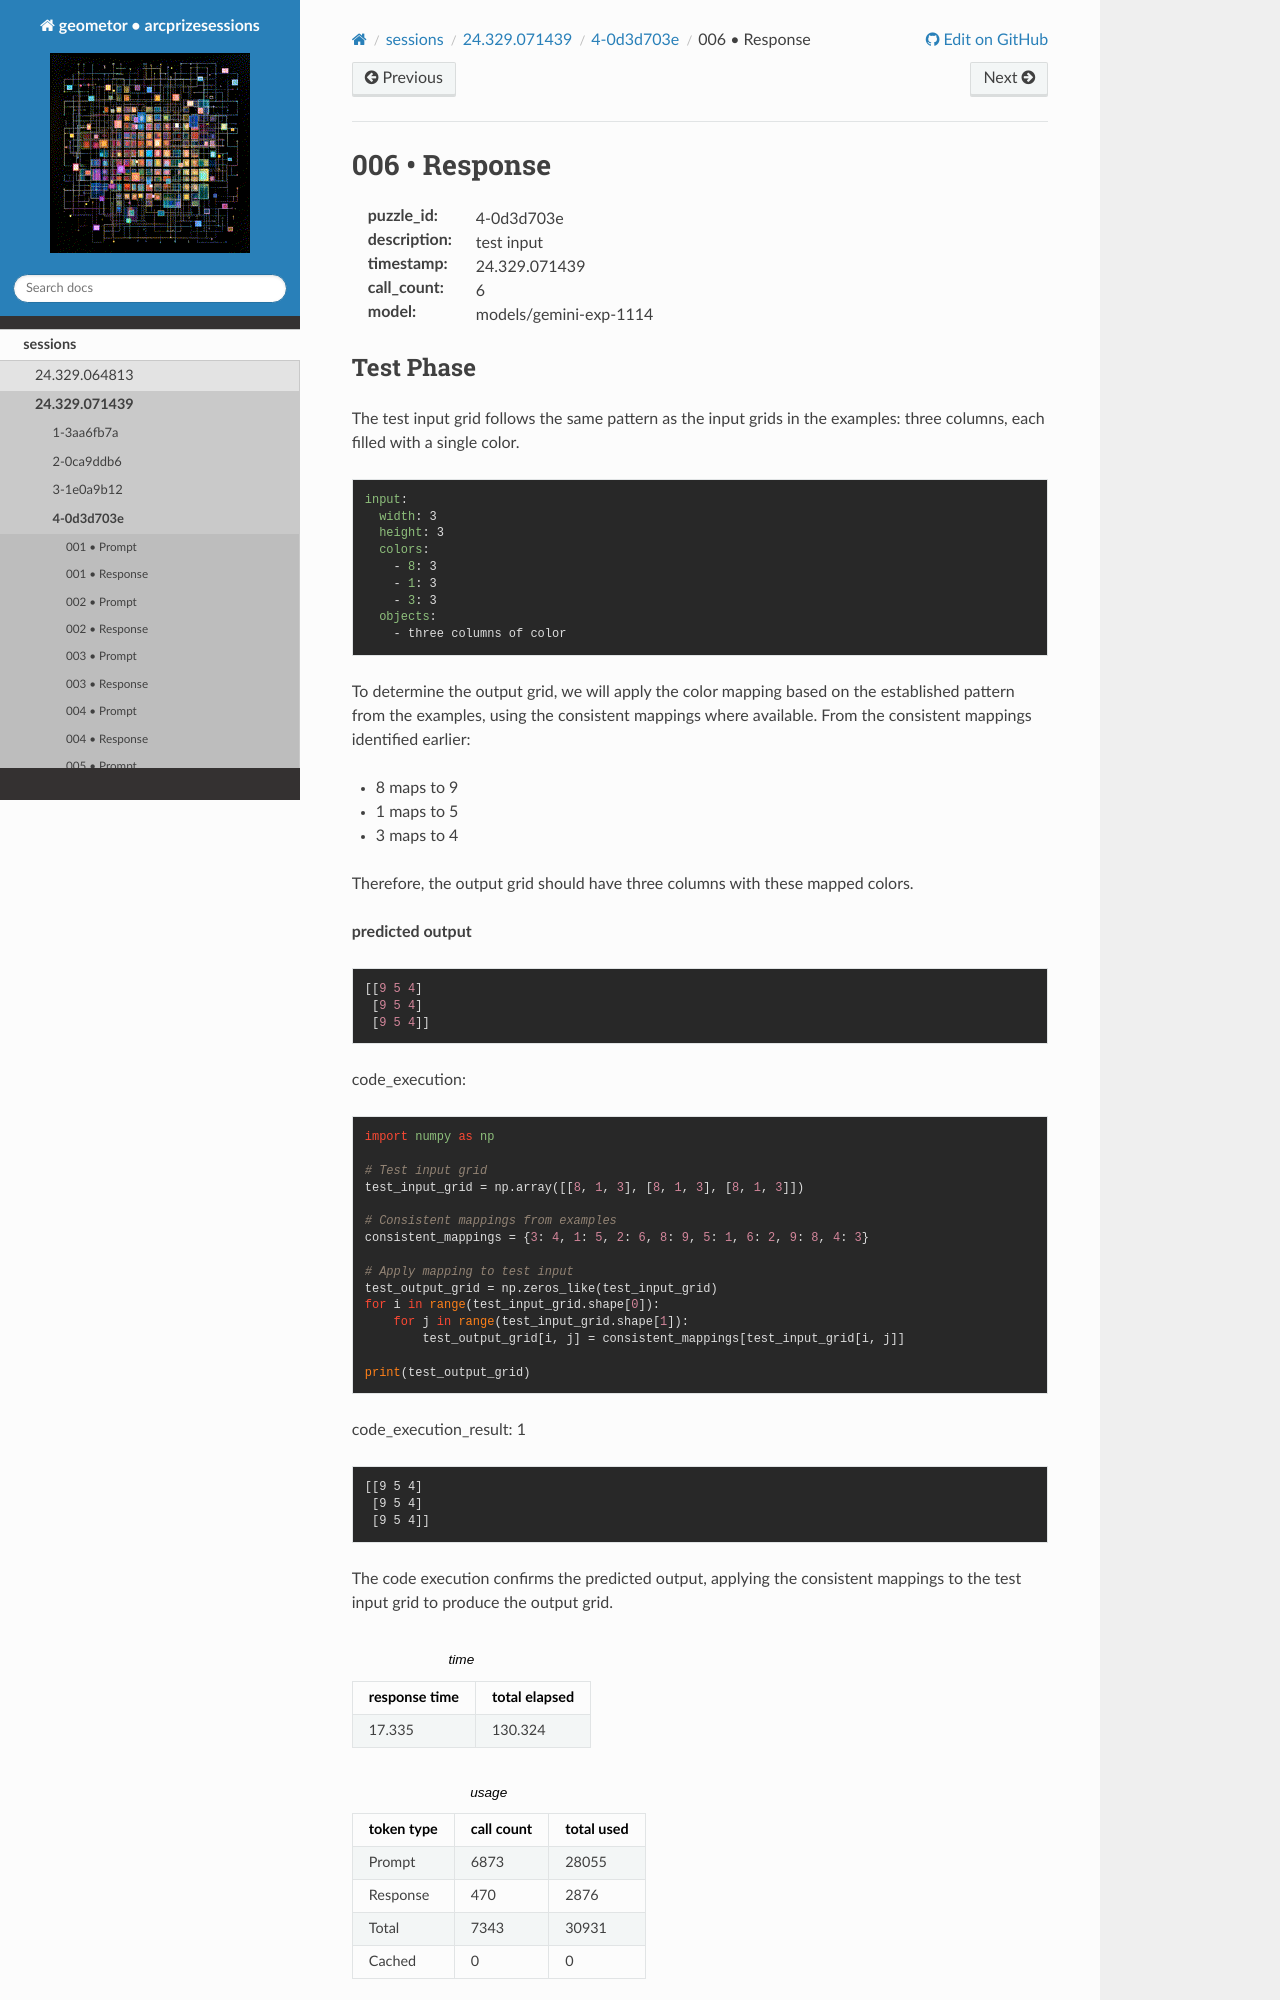

repository: geometor/arcprizesessions · page: sessions/24.329.071439/4-0d3d703e/006-response/index.html · generator: sphinx

006 • Response
==============

:puzzle_id: 4-0d3d703e
:description: test input
:timestamp: 24.329.071439
:call_count: 6

:model: models/gemini-exp-1114






Test Phase
----------

The test input grid follows the same pattern as the input grids in the examples: three columns, each filled with a single color.

.. code-block:: yaml

   input:
     width: 3
     height: 3
     colors:
       - 8: 3
       - 1: 3
       - 3: 3
     objects:
       - three columns of color

To determine the output grid, we will apply the color mapping based on the established pattern from the examples, using the consistent mappings where available. From the consistent mappings identified earlier:


* 8 maps to 9
* 1 maps to 5
* 3 maps to 4

Therefore, the output grid should have three columns with these mapped colors.

**predicted output**

.. code-block::

   [[9 5 4]
    [9 5 4]
    [9 5 4]]

code_execution:

.. code-block:: python

   import numpy as np

   # Test input grid
   test_input_grid = np.array([[8, 1, 3], [8, 1, 3], [8, 1, 3]])

   # Consistent mappings from examples
   consistent_mappings = {3: 4, 1: 5, 2: 6, 8: 9, 5: 1, 6: 2, 9: 8, 4: 3}

   # Apply mapping to test input
   test_output_grid = np.zeros_like(test_input_grid)
   for i in range(test_input_grid.shape[0]):
       for j in range(test_input_grid.shape[1]):
           test_output_grid[i, j] = consistent_mappings[test_input_grid[i, j]]

   print(test_output_grid)

code_execution_result: 1

.. code-block:: text

   [[9 5 4]
    [9 5 4]
    [9 5 4]]

The code execution confirms the predicted output, applying the consistent mappings to the test input grid to produce the output grid.






.. list-table:: time
   :header-rows: 1

   * - response time
     - total elapsed
   * - 17.335 
     - 130.324 



.. list-table:: usage
   :header-rows: 1
